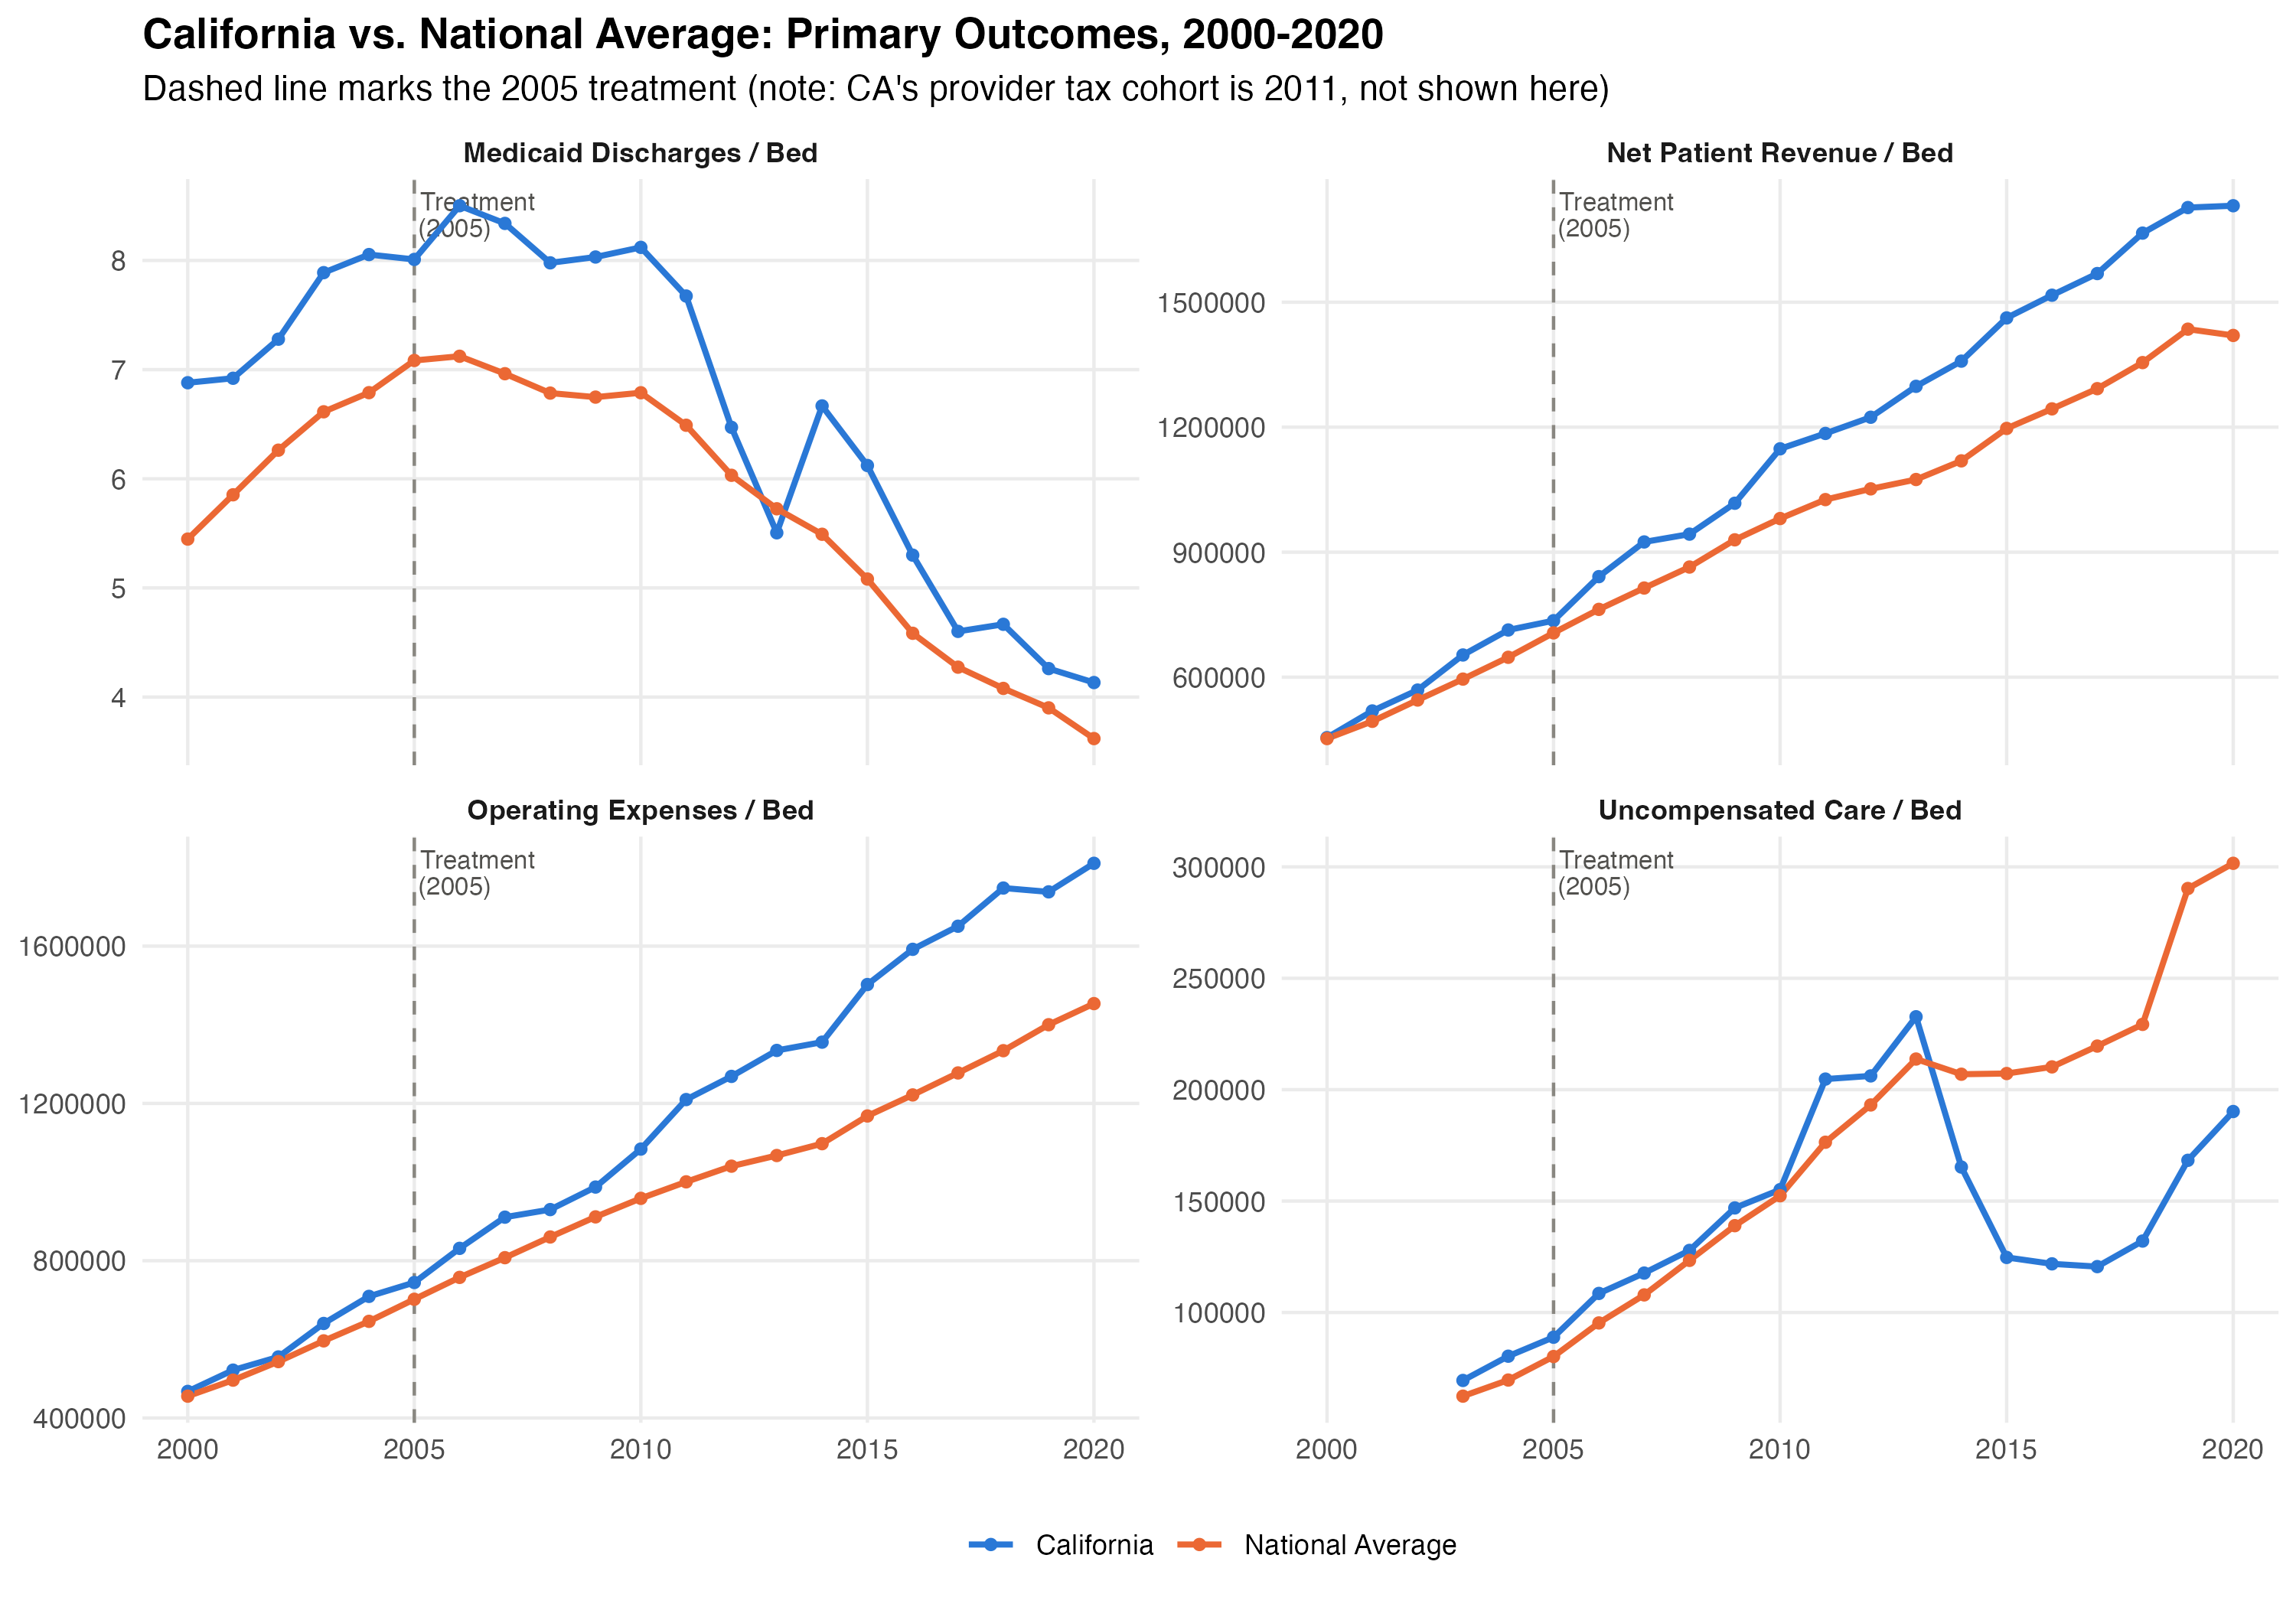

Write the R code that produced this figure.
# ==============================================================================
# CALIFORNIA CASE STUDY: PRIMARY OUTCOMES VS. NATIONAL AVERAGE, 2000-2020
# CA's own provider tax cohort is 2011, but this marks a separate 2005
# treatment/policy event instead (distinct from the provider tax adoption).
# Plots CA's raw year-by-year average against the unweighted national
# average (all states, all years) for the four primary outcomes (op_bed,
# npr_bed, mcaid_dis_bed, uncomp_bed), with a reference line at 2005.
# Simple descriptive comparison -- NOT a DiD estimate (no control group,
# no fixed effects). Self-contained: reads hospdata_analysis.csv directly.
# Colors: dataviz skill's validated categorical slots 1 (blue, CA) and
# 2 (orange, National), same convention as pa_timeline.R.
# ==============================================================================

library(dplyr)
library(tidyr)
library(ggplot2)

data_output_path <- "/Users/jilldickens/Library/CloudStorage/OneDrive-Emory/data/output/"

hospdata_analysis <- read.csv(paste0(data_output_path, "hospdata_analysis.csv"))

COLOR_CA       <- "#2a78d6"  # validated categorical slot 1 (blue)
COLOR_NATIONAL <- "#eb6834"  # validated categorical slot 2 (orange)

outcome_vars   <- c("op_bed", "npr_bed", "mcaid_dis_bed", "uncomp_bed")
outcome_labels <- c(
  op_bed        = "Operating Expenses / Bed",
  npr_bed       = "Net Patient Revenue / Bed",
  mcaid_dis_bed = "Medicaid Discharges / Bed",
  uncomp_bed    = "Uncompensated Care / Bed"
)

panel <- hospdata_analysis %>%
  filter(year >= 2000, year <= 2020) %>%
  select(state, year, all_of(outcome_vars))

national_avg <- panel %>%
  select(-state) %>%
  group_by(year) %>%
  summarise(across(all_of(outcome_vars), ~mean(.x, na.rm = TRUE)), .groups = "drop") %>%
  mutate(group = "National Average")

ca_avg <- panel %>%
  filter(state == "CA") %>%
  group_by(year) %>%
  summarise(across(all_of(outcome_vars), ~mean(.x, na.rm = TRUE)), .groups = "drop") %>%
  mutate(group = "California")

combined <- bind_rows(ca_avg, national_avg) %>%
  pivot_longer(cols = all_of(outcome_vars), names_to = "outcome", values_to = "value") %>%
  mutate(
    outcome = factor(outcome, levels = outcome_vars, labels = outcome_labels[outcome_vars]),
    group   = factor(group, levels = c("California", "National Average"))
  )

policy_lines <- data.frame(
  year  = c(2005),
  label = c("Treatment\n(2005)")
)

p <- ggplot(combined, aes(x = year, y = value, color = group)) +
  geom_vline(data = policy_lines, aes(xintercept = year),
             linetype = "dashed", color = "#898781", linewidth = 0.5) +
  geom_text(data = merge(policy_lines, data.frame(outcome = levels(combined$outcome))),
            aes(x = year, y = Inf, label = label),
            inherit.aes = FALSE, color = "#52514e", size = 2.8,
            vjust = 1.3, hjust = -0.05, lineheight = 0.85) +
  geom_line(linewidth = 0.9) +
  geom_point(size = 1.3) +
  facet_wrap(~outcome, scales = "free_y", ncol = 2) +
  scale_color_manual(values = c("California" = COLOR_CA, "National Average" = COLOR_NATIONAL)) +
  scale_x_continuous(breaks = seq(2000, 2020, 5)) +
  labs(
    title = "California vs. National Average: Primary Outcomes, 2000-2020",
    subtitle = "Dashed line marks the 2005 treatment (note: CA's provider tax cohort is 2011, not shown here)",
    x = NULL, y = NULL, color = NULL
  ) +
  theme_minimal(base_size = 11) +
  theme(
    legend.position = "bottom",
    panel.grid.minor = element_blank(),
    strip.text = element_text(face = "bold"),
    plot.title = element_text(face = "bold")
  )

ggsave("diagnostics/ca_timeline.png", p, width = 10, height = 7, dpi = 300, bg = "white")
cat("Saved diagnostics/ca_timeline.png\n")
